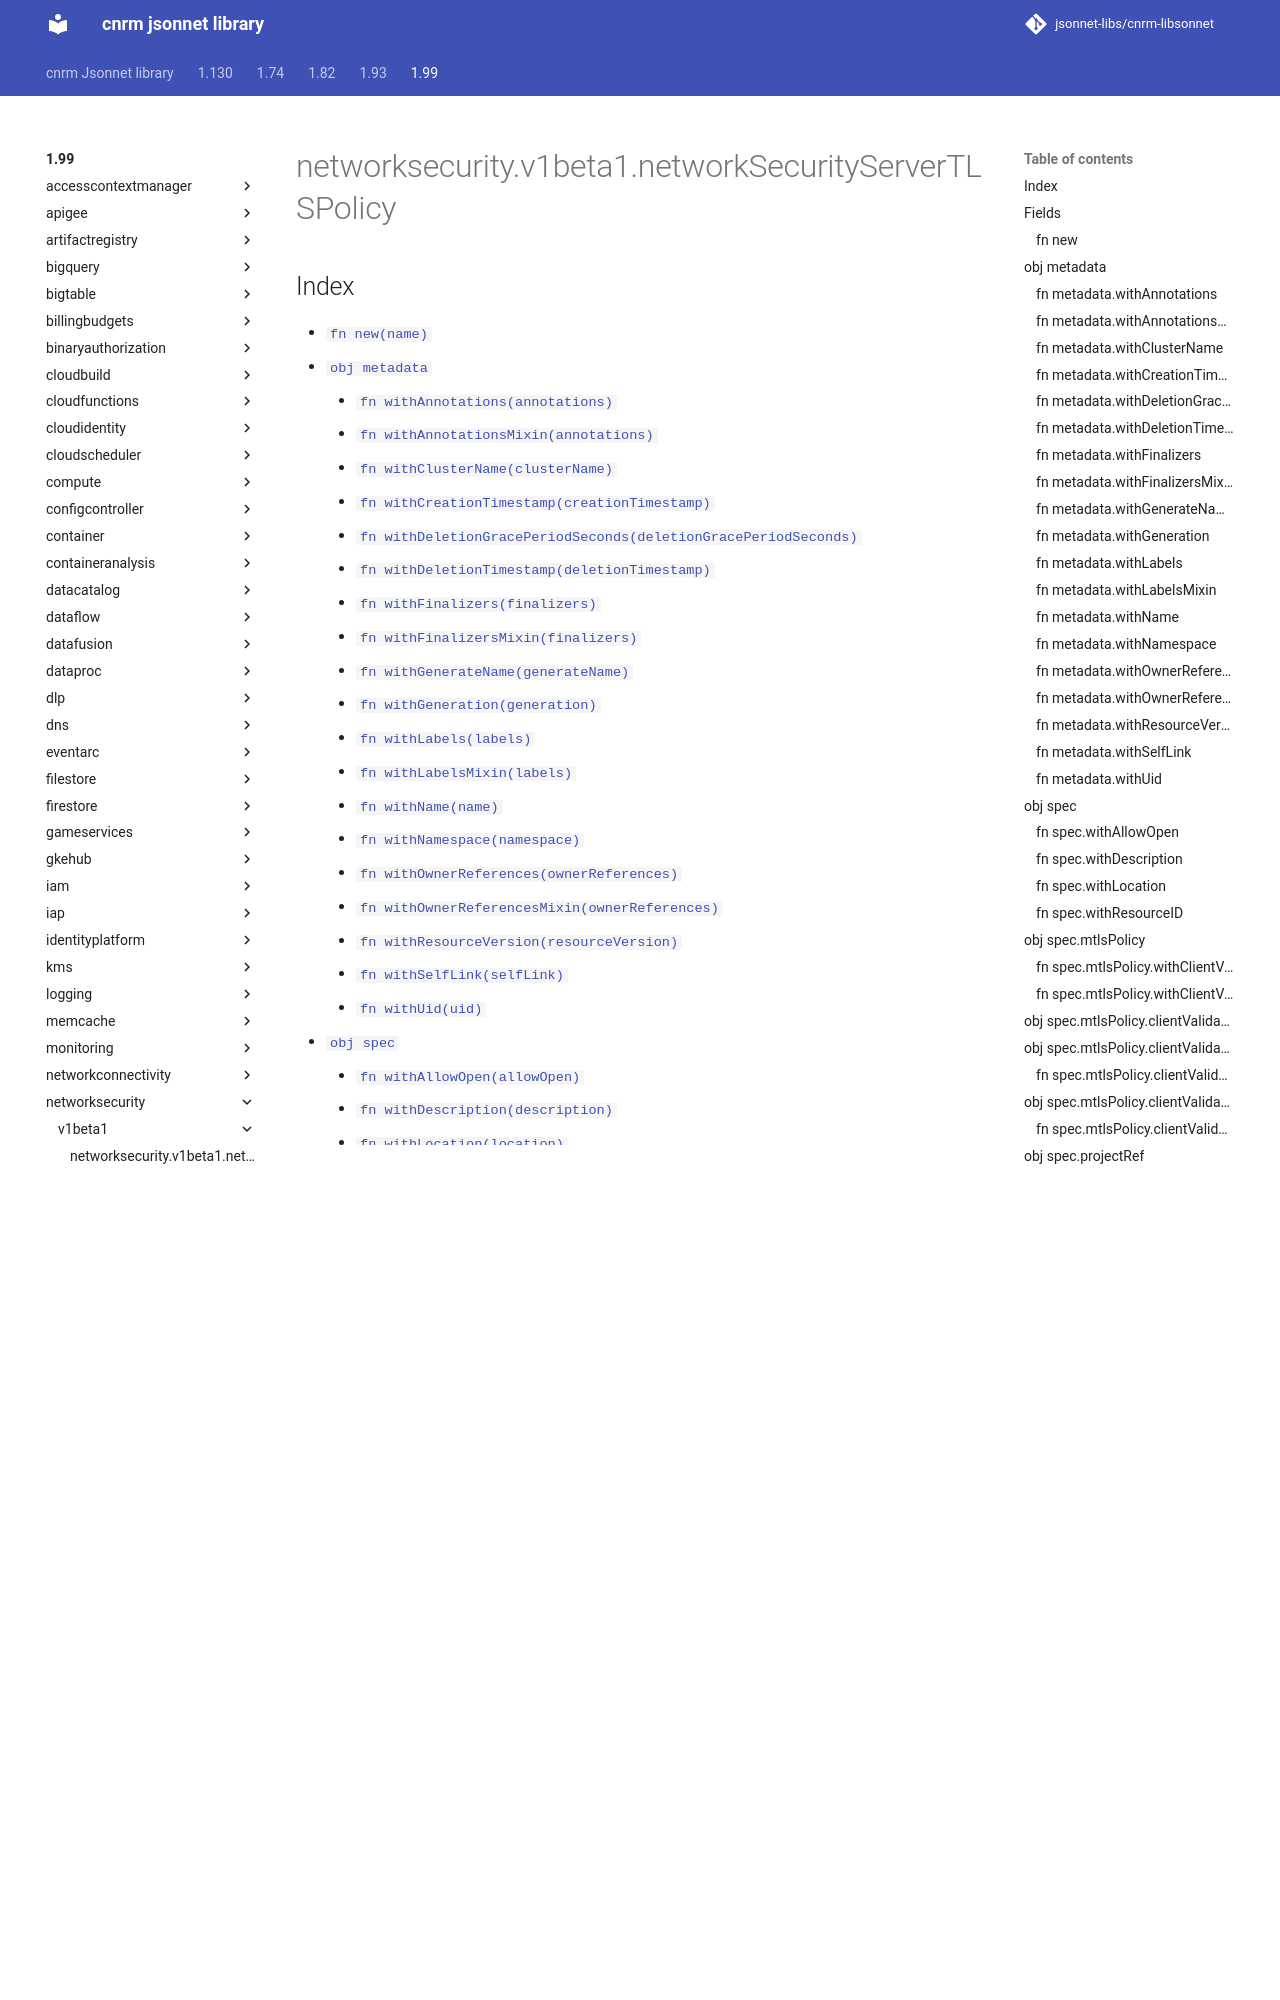

repository: jsonnet-libs/cnrm-libsonnet · page: 1.99/networksecurity/v1beta1/networkSecurityServerTLSPolicy/index.html · generator: mkdocs

---
permalink: /1.99/networksecurity/v1beta1/networkSecurityServerTLSPolicy/
---

# networksecurity.v1beta1.networkSecurityServerTLSPolicy



## Index

* [`fn new(name)`](#fn-new)
* [`obj metadata`](#obj-metadata)
  * [`fn withAnnotations(annotations)`](#fn-metadatawithannotations)
  * [`fn withAnnotationsMixin(annotations)`](#fn-metadatawithannotationsmixin)
  * [`fn withClusterName(clusterName)`](#fn-metadatawithclustername)
  * [`fn withCreationTimestamp(creationTimestamp)`](#fn-metadatawithcreationtimestamp)
  * [`fn withDeletionGracePeriodSeconds(deletionGracePeriodSeconds)`](#fn-metadatawithdeletiongraceperiodseconds)
  * [`fn withDeletionTimestamp(deletionTimestamp)`](#fn-metadatawithdeletiontimestamp)
  * [`fn withFinalizers(finalizers)`](#fn-metadatawithfinalizers)
  * [`fn withFinalizersMixin(finalizers)`](#fn-metadatawithfinalizersmixin)
  * [`fn withGenerateName(generateName)`](#fn-metadatawithgeneratename)
  * [`fn withGeneration(generation)`](#fn-metadatawithgeneration)
  * [`fn withLabels(labels)`](#fn-metadatawithlabels)
  * [`fn withLabelsMixin(labels)`](#fn-metadatawithlabelsmixin)
  * [`fn withName(name)`](#fn-metadatawithname)
  * [`fn withNamespace(namespace)`](#fn-metadatawithnamespace)
  * [`fn withOwnerReferences(ownerReferences)`](#fn-metadatawithownerreferences)
  * [`fn withOwnerReferencesMixin(ownerReferences)`](#fn-metadatawithownerreferencesmixin)
  * [`fn withResourceVersion(resourceVersion)`](#fn-metadatawithresourceversion)
  * [`fn withSelfLink(selfLink)`](#fn-metadatawithselflink)
  * [`fn withUid(uid)`](#fn-metadatawithuid)
* [`obj spec`](#obj-spec)
  * [`fn withAllowOpen(allowOpen)`](#fn-specwithallowopen)
  * [`fn withDescription(description)`](#fn-specwithdescription)
  * [`fn withLocation(location)`](#fn-specwithlocation)
  * [`fn withResourceID(resourceID)`](#fn-specwithresourceid)
  * [`obj spec.mtlsPolicy`](#obj-specmtlspolicy)
    * [`fn withClientValidationCa(clientValidationCa)`](#fn-specmtlspolicywithclientvalidationca)
    * [`fn withClientValidationCaMixin(clientValidationCa)`](#fn-specmtlspolicywithclientvalidationcamixin)
    * [`obj spec.mtlsPolicy.clientValidationCa`](#obj-specmtlspolicyclientvalidationca)
      * [`obj spec.mtlsPolicy.clientValidationCa.certificateProviderInstance`](#obj-specmtlspolicyclientvalidationcacertificateproviderinstance)
        * [`fn withPluginInstance(pluginInstance)`](#fn-specmtlspolicyclientvalidationcacertificateproviderinstancewithplugininstance)
      * [`obj spec.mtlsPolicy.clientValidationCa.grpcEndpoint`](#obj-specmtlspolicyclientvalidationcagrpcendpoint)
        * [`fn withTargetUri(targetUri)`](#fn-specmtlspolicyclientvalidationcagrpcendpointwithtargeturi)
  * [`obj spec.projectRef`](#obj-specprojectref)
    * [`fn withExternal(external)`](#fn-specprojectrefwithexternal)
    * [`fn withName(name)`](#fn-specprojectrefwithname)
    * [`fn withNamespace(namespace)`](#fn-specprojectrefwithnamespace)
  * [`obj spec.serverCertificate`](#obj-specservercertificate)
    * [`obj spec.serverCertificate.certificateProviderInstance`](#obj-specservercertificatecertificateprovider
